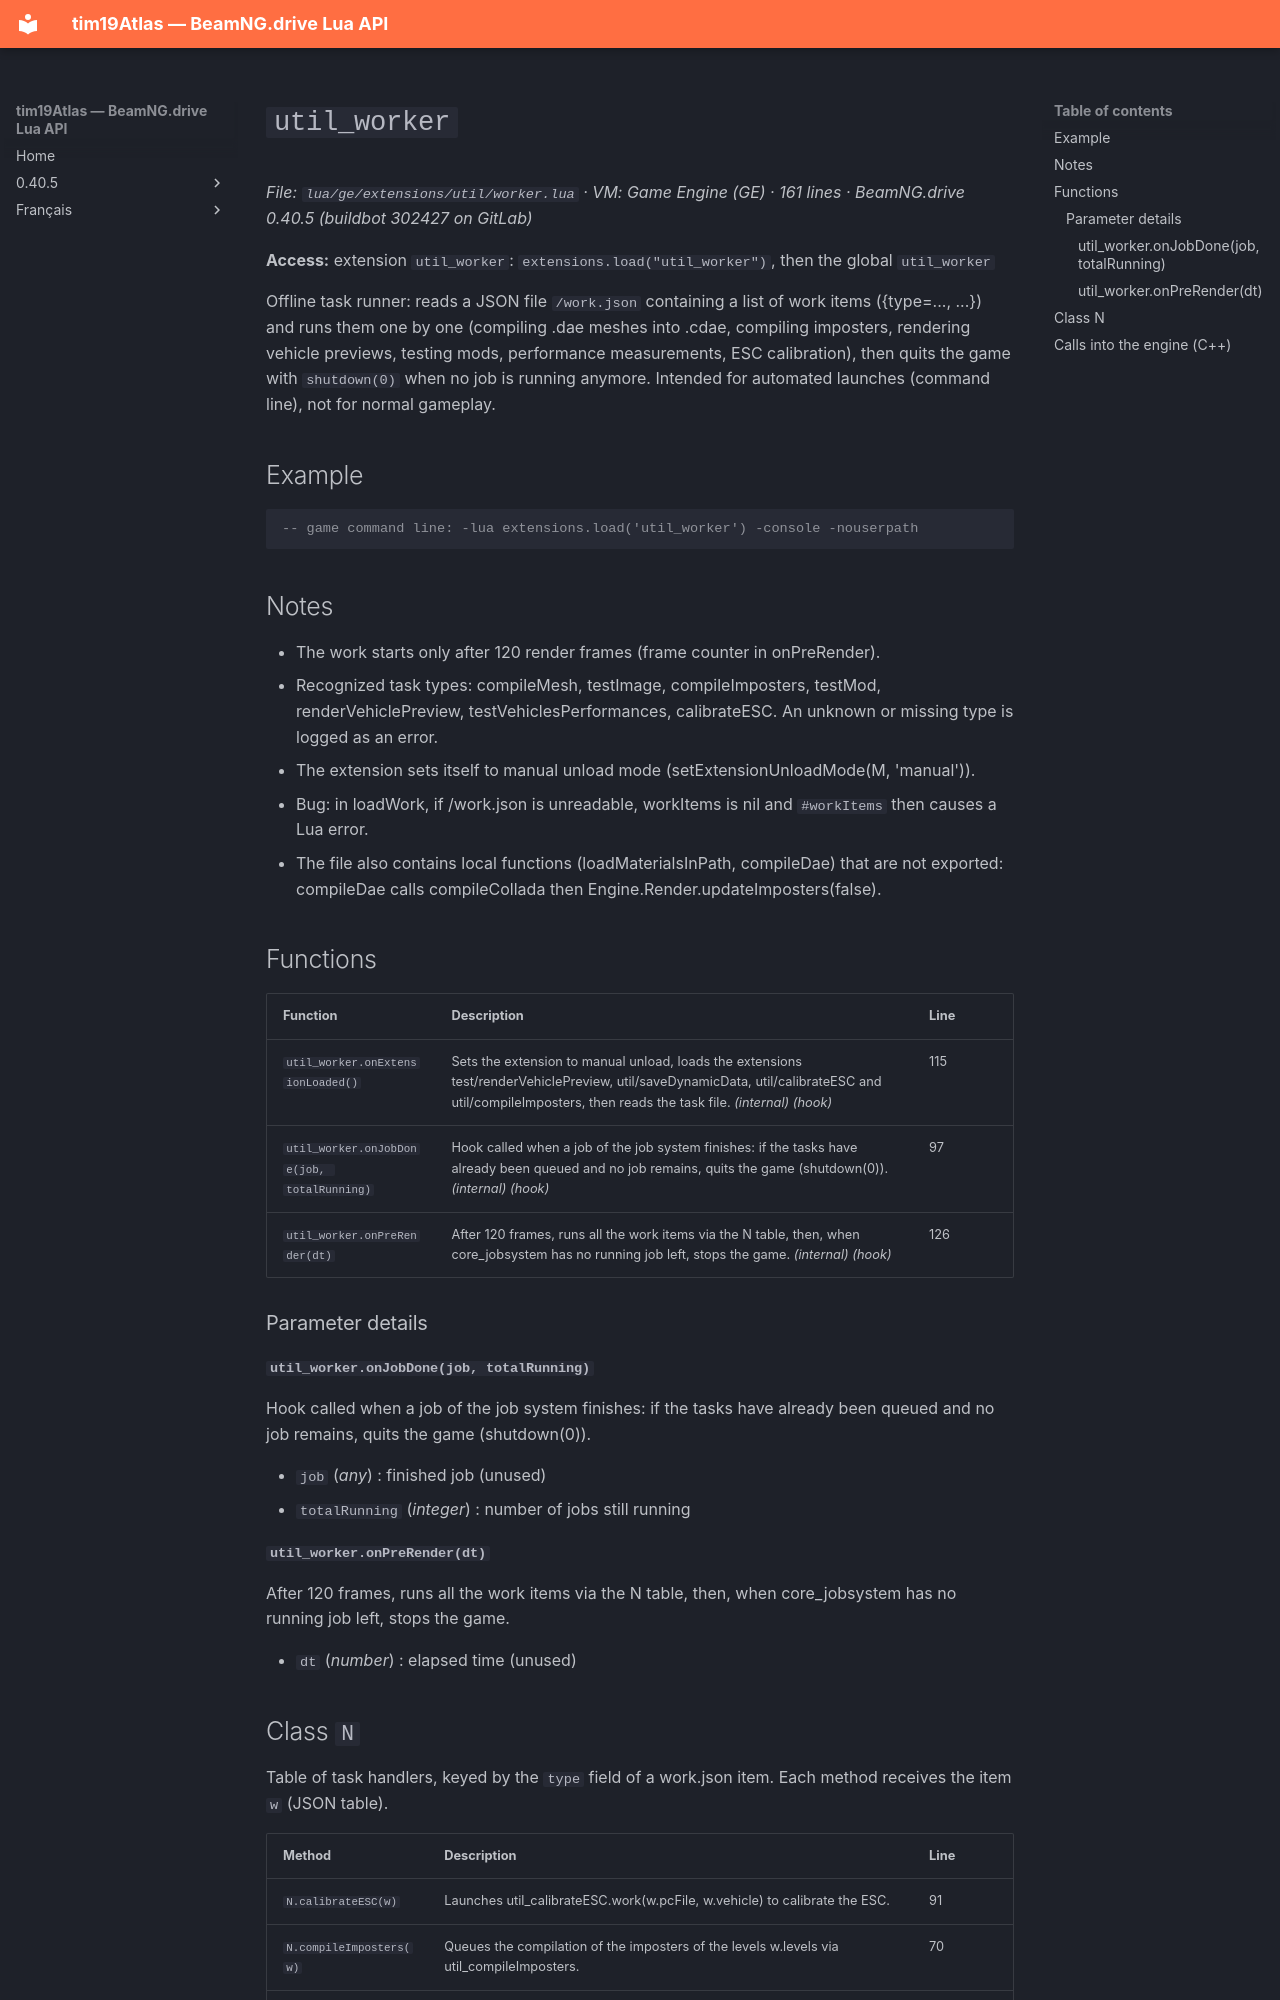

repository: Tim0219800/beamng-lua-atlas · page: 0.40.5/ge/extensions/util/worker.html · generator: mkdocs

# `util_worker`

*File: `lua/ge/extensions/util/worker.lua` · VM: Game Engine (GE) · 161 lines · BeamNG.drive 0.40.5 (buildbot 302427 on GitLab)*

**Access:** extension `util_worker`: `extensions.load("util_worker")`, then the global `util_worker`

Offline task runner: reads a JSON file `/work.json` containing a list of work items ({type=..., ...}) and runs them one by one (compiling .dae meshes into .cdae, compiling imposters, rendering vehicle previews, testing mods, performance measurements, ESC calibration), then quits the game with `shutdown(0)` when no job is running anymore. Intended for automated launches (command line), not for normal gameplay.

## Example

```lua
-- game command line: -lua extensions.load('util_worker') -console -nouserpath
```

## Notes

- The work starts only after 120 render frames (frame counter in onPreRender).
- Recognized task types: compileMesh, testImage, compileImposters, testMod, renderVehiclePreview, testVehiclesPerformances, calibrateESC. An unknown or missing type is logged as an error.
- The extension sets itself to manual unload mode (setExtensionUnloadMode(M, 'manual')).
- Bug: in loadWork, if /work.json is unreadable, workItems is nil and `#workItems` then causes a Lua error.
- The file also contains local functions (loadMaterialsInPath, compileDae) that are not exported: compileDae calls compileCollada then Engine.Render.updateImposters(false).

## Functions

| Function | Description | Line |
|---|---|---|
| `util_worker.onExtensionLoaded()` | Sets the extension to manual unload, loads the extensions test/renderVehiclePreview, util/saveDynamicData, util/calibrateESC and util/compileImposters, then reads the task file. *(internal)* *(hook)* | 115 |
| `util_worker.onJobDone(job, totalRunning)` | Hook called when a job of the job system finishes: if the tasks have already been queued and no job remains, quits the game (shutdown(0)). *(internal)* *(hook)* | 97 |
| `util_worker.onPreRender(dt)` | After 120 frames, runs all the work items via the N table, then, when core_jobsystem has no running job left, stops the game. *(internal)* *(hook)* | 126 |

### Parameter details

#### `util_worker.onJobDone(job, totalRunning)`

Hook called when a job of the job system finishes: if the tasks have already been queued and no job remains, quits the game (shutdown(0)).

- `job` (*any*) : finished job (unused)
- `totalRunning` (*integer*) : number of jobs still running

#### `util_worker.onPreRender(dt)`

After 120 frames, runs all the work items via the N table, then, when core_jobsystem has no running job left, stops the game.

- `dt` (*number*) : elapsed time (unused)
